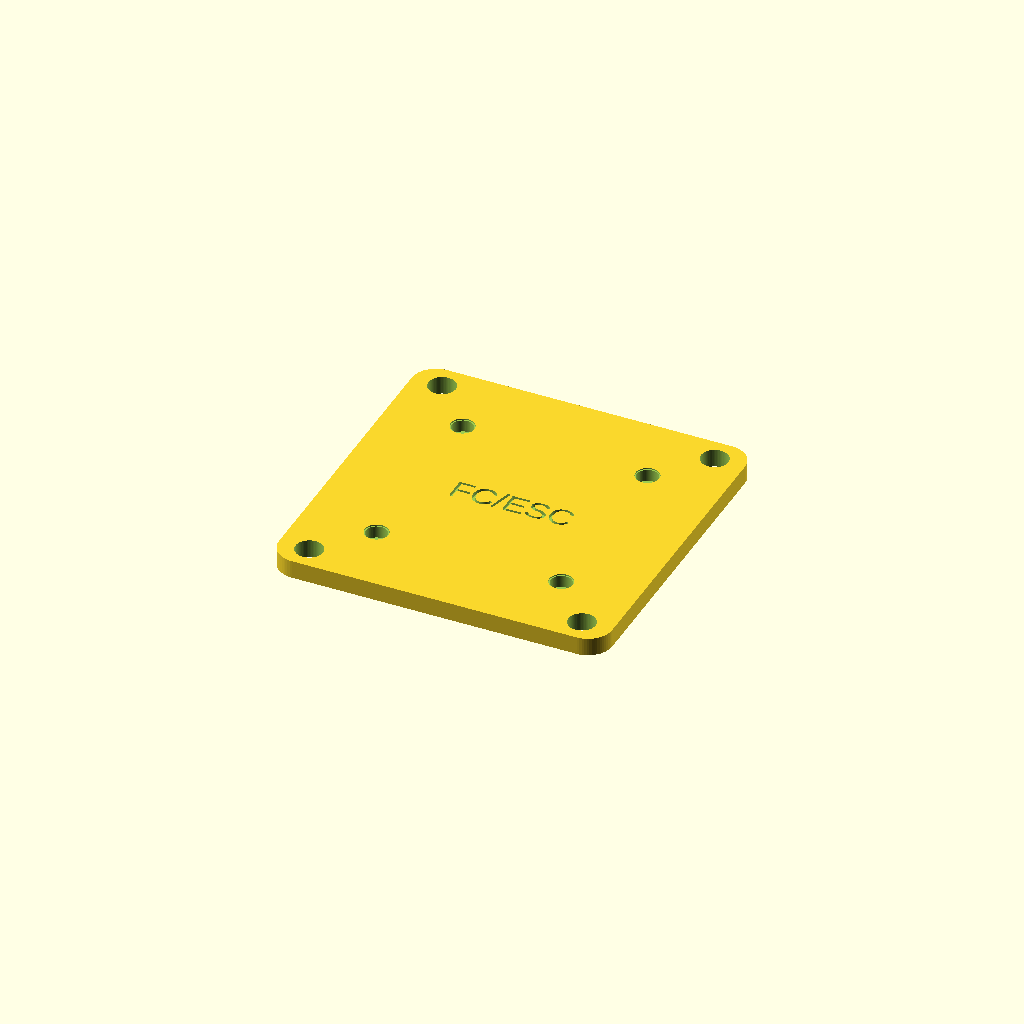
Cell 1: the model at its default parameters.
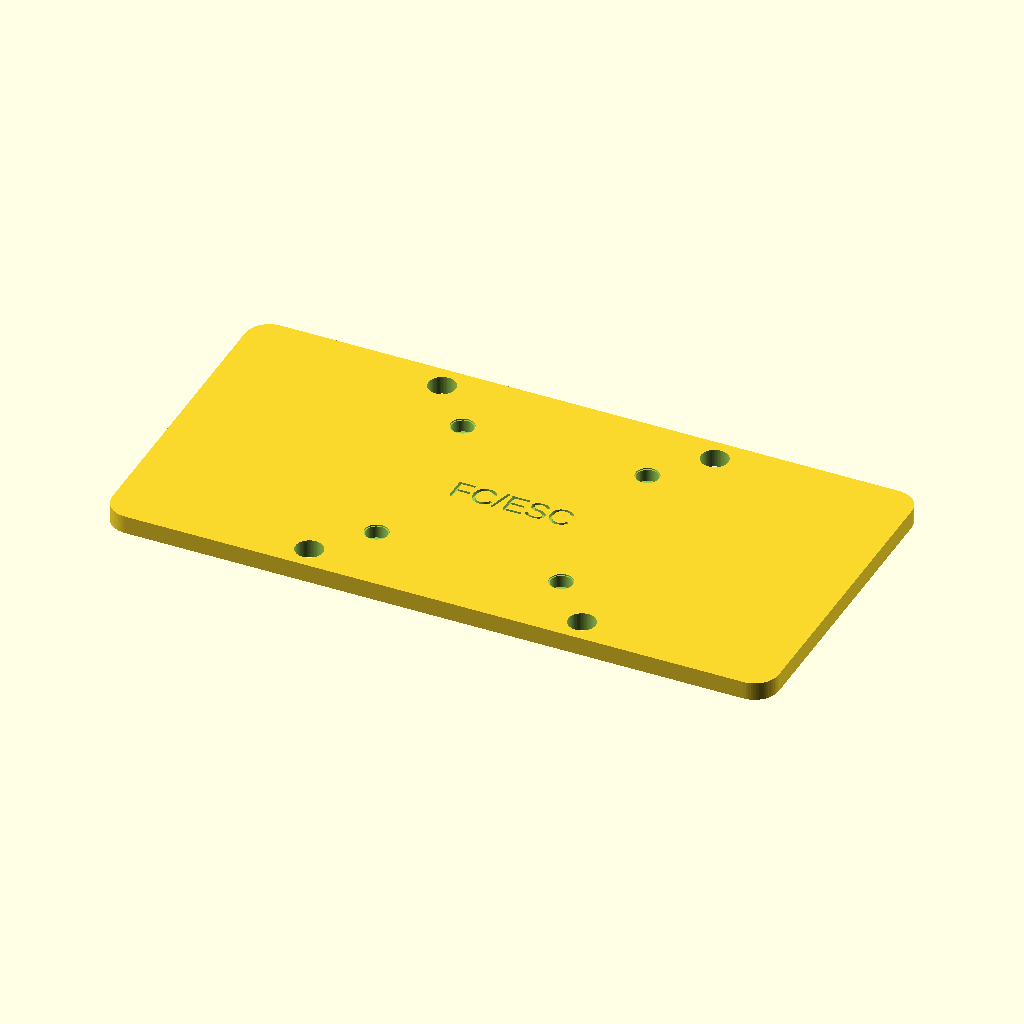
Cell 2: plate_len = 110 (everything else at default).
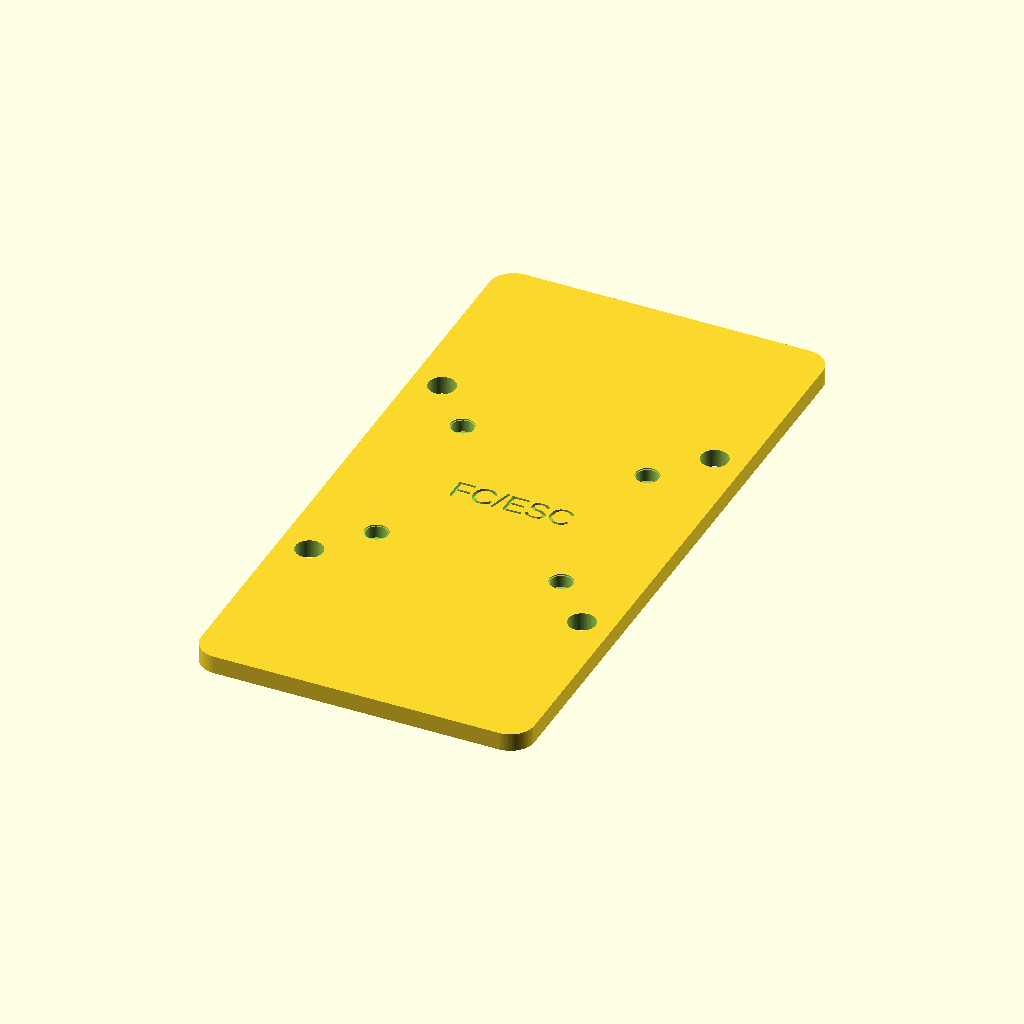
Cell 3 — plate_wid set to 110, the other parameters unchanged.
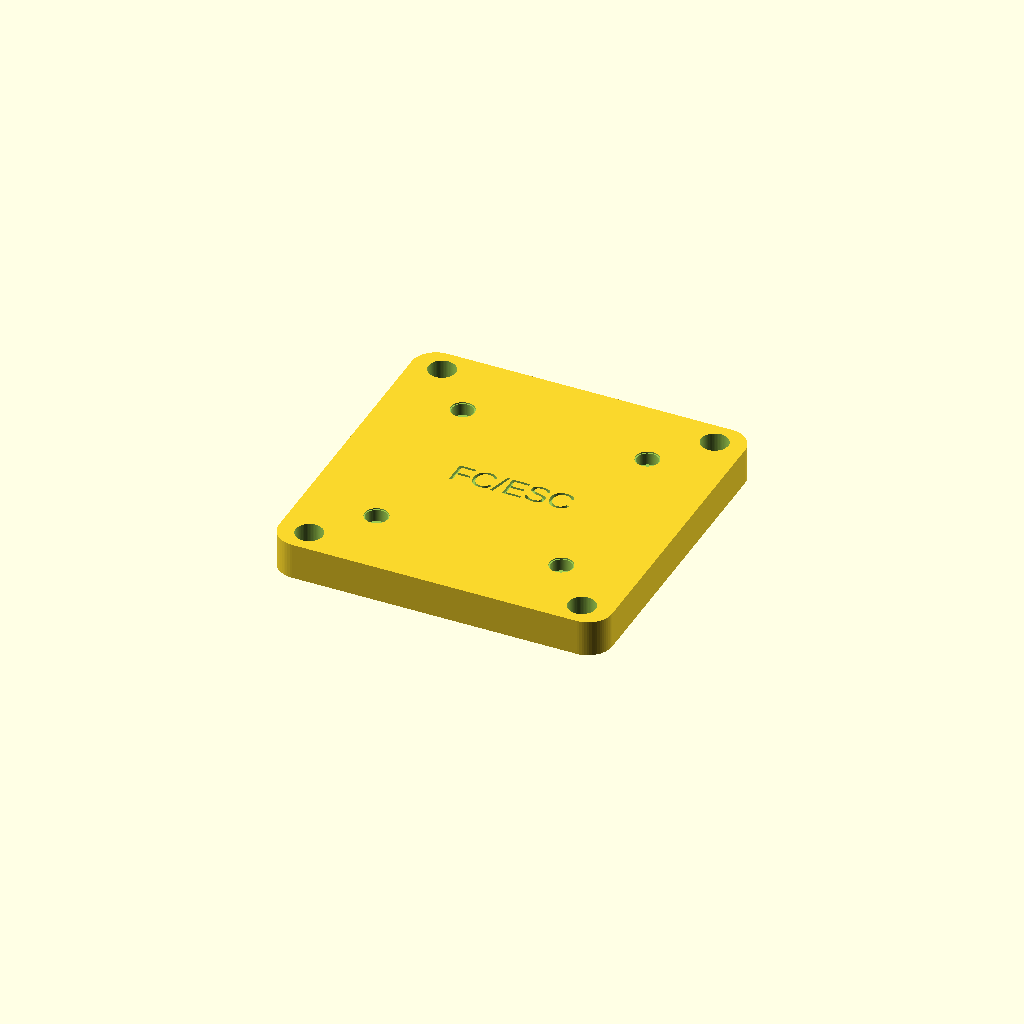
Cell 4 — plate_thk set to 6, the other parameters unchanged.
One fixed orthographic camera (rotation 55°, 0°, 25°; colour scheme Cornfield) for every cell.
OpenSCAD source file cad/openscad/fc_plate_30x30_heatset_rect_50x55_engraved.scad:
//
// Flat FC plate with M2.5 heat-set insert pockets (30×30 pattern)
// + Auxiliary rectangular through-hole pattern (50 x 55 mm)
// + Centered engraved label
// Author: ChatGPT
// Units: millimeters
//

//////////// Parameters ////////////
plate_len = 55;          // overall X length of the plate
plate_wid = 55;          // overall Y width of the plate
plate_thk = 3.0;         // plate thickness

corner_rad = 4;          // rounded corner radius

// Flight controller heat-set pattern (centered on origin)
mount_spacing = 30.5;    // 30x30 pattern (hole centers)
insert_pocket_d = 3.5;   // blind pocket diameter for M2.5 insert (common OD ≈3.5–3.8)
insert_pocket_h = 2.2;   // blind pocket depth (should be <= plate_thk)
pilot_through_d = 2.2;   // small pilot through-hole (keeps insert centered, not for screw)

// Optional: screw clearance from opposite side (disabled by default)
add_clearance_from_bottom = false;
clearance_d = 2.7;       // typical M2.5 screw clearance ~2.6–2.8

// Small chamfer ring at pocket mouth (visual aid / tiny lead-in)
add_micro_lead = true;
lead_height = 0.2;       // tiny height
lead_extra = 0.4;        // +diameter for lead-in ring

// Auxiliary rectangular through-hole pattern
aux_dx = 45;             // spacing in X (mm)
aux_dy = 47;             // spacing in Y (mm)
aux_hole_d = 4.5;        // through-hole diameter (M3 clearance by default)

// Engraved label
engrave_text   = "FC/ESC"; // text to engrave
engrave_size   = 4;        // font size (mm)
engrave_depth  = 0.6;      // recess depth into the top surface (mm)
////////////////////////////////////

$fn = 64; // smooth circles
eps = 0.01;

// Robust rounded rectangle (avoids offset() negative-radius parsing issues)
module rounded_rect_2d(x, y, r) {
    if (r <= 0) {
        square([x, y], center=true);
    } else {
        minkowski() {
            square([x - 2*r, y - 2*r], center=true);
            circle(r=r);
        }
    }
}

// Returns 4 points at the corners of a square hole pattern
function mount_points(sp) = [
    [ sp/2,  sp/2],
    [-sp/2,  sp/2],
    [-sp/2, -sp/2],
    [ sp/2, -sp/2]
];

// Returns 4 points at the corners of a rectangular hole pattern
function rect_points(dx, dy) = [
    [ dx/2,  dy/2],
    [-dx/2,  dy/2],
    [-dx/2, -dy/2],
    [ dx/2, -dy/2]
];

// Engraved text cutter (centered)
module engrave_cutter(txt, size_mm, depth_mm) {
    translate([0, 0, plate_thk - depth_mm])  // sink into top face
        linear_extrude(height = depth_mm + eps)
            text(txt, size = size_mm, halign = "center", valign = "center");
}

module fc_plate() {
    difference() {
        // Base plate
        linear_extrude(height = plate_thk)
            rounded_rect_2d(plate_len, plate_wid, corner_rad);

        // Engrave label (subtract)
        engrave_cutter(engrave_text, engrave_size, engrave_depth);

        // Heat-set pockets and through features (30x30 pattern)
        for (pt = mount_points(mount_spacing)) {
            // Blind pocket from TOP face
            translate([pt[0], pt[1], plate_thk - insert_pocket_h])
                cylinder(d = insert_pocket_d, h = insert_pocket_h + eps);

            // Optional micro lead-in at pocket mouth
            if (add_micro_lead) {
                translate([pt[0], pt[1], plate_thk - lead_height])
                    cylinder(d = insert_pocket_d + lead_extra, h = lead_height + eps);
            }

            // Pilot through-hole (all the way)
            translate([pt[0], pt[1], -eps])
                cylinder(d = pilot_through_d, h = plate_thk + 2*eps);

            // Optional: screw clearance from bottom up to the bottom of the pocket
            if (add_clearance_from_bottom) {
                translate([pt[0], pt[1], -eps])
                    cylinder(d = clearance_d, h = plate_thk - insert_pocket_h + 2*eps);
            }
        }

        // Auxiliary rectangular through-holes (50 x 55 mm)
        for (pt = rect_points(aux_dx, aux_dy)) {
            translate([pt[0], pt[1], -eps])
                cylinder(d = aux_hole_d, h = plate_thk + 2*eps);
        }
    }
}

// Render the model
fc_plate();
Parameter table extracted from the source (name, type, default, range or options):
plate_len: number, default 55
plate_wid: number, default 55
plate_thk: number, default 3
corner_rad: number, default 4
mount_spacing: number, default 30.5
insert_pocket_d: number, default 3.5
insert_pocket_h: number, default 2.2
pilot_through_d: number, default 2.2
add_clearance_from_bottom: bool, default false
clearance_d: number, default 2.7
add_micro_lead: bool, default true
lead_height: number, default 0.2
lead_extra: number, default 0.4
aux_dx: number, default 45
aux_dy: number, default 47
aux_hole_d: number, default 4.5
engrave_text: string, default "FC/ESC"
engrave_size: number, default 4
engrave_depth: number, default 0.6
eps: number, default 0.01
